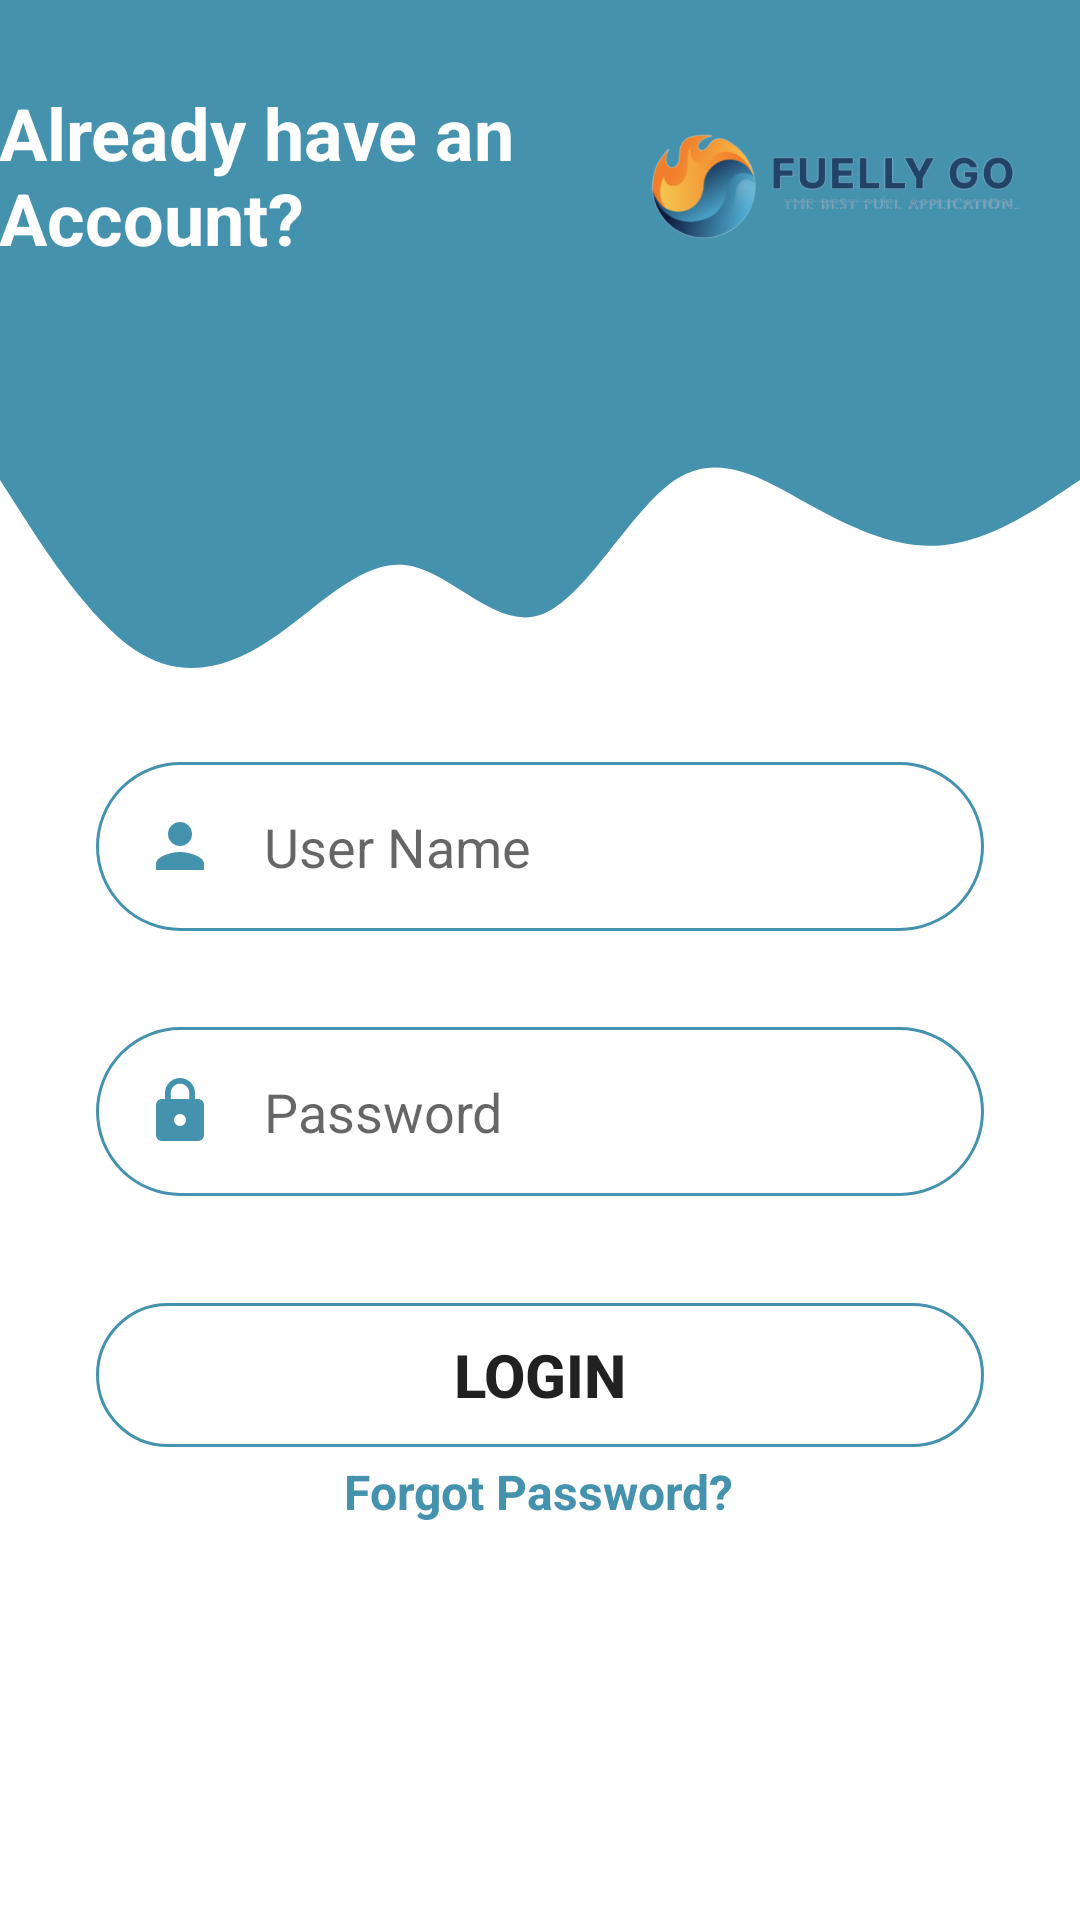

Produce the Android XML layout that renders to this screen, including the resource entries it uses.
<!-- AndroidManifest.xml: application theme Theme.EAD -->
<!-- res/layout/activity_test.xml -->
<?xml version="1.0" encoding="utf-8"?>
<androidx.constraintlayout.widget.ConstraintLayout xmlns:android="http://schemas.android.com/apk/res/android"
    xmlns:app="http://schemas.android.com/apk/res-auto"
    xmlns:tools="http://schemas.android.com/tools"
    android:layout_width="match_parent"
    android:layout_height="match_parent"
    tools:context=".testActivity">

    <View
        android:id="@+id/topView"
        android:layout_width="0dp"
        android:layout_height="130dp"
        android:background="@color/blue_200"
        app:layout_constraintEnd_toEndOf="parent"
        app:layout_constraintStart_toStartOf="parent"
        app:layout_constraintTop_toTopOf="parent" />

    <View
        android:id="@+id/tpview"
        android:layout_width="0dp"
        android:layout_height="100dp"
        android:background="@drawable/ic_wav"
        app:layout_constraintEnd_toEndOf="parent"
        app:layout_constraintStart_toStartOf="parent"
        app:layout_constraintTop_toBottomOf="@+id/topView" />

    <ImageView
        android:id="@+id/imageView2"
        android:layout_width="138dp"
        android:layout_height="93dp"
        android:layout_marginTop="16dp"
        android:layout_marginEnd="16dp"
        app:layout_constraintEnd_toEndOf="parent"
        app:layout_constraintTop_toTopOf="parent"
        app:srcCompat="@drawable/logonew" />

    <TextView
        android:id="@+id/topText"
        android:layout_width="209dp"
        android:layout_height="66dp"
        android:layout_marginTop="28dp"
        android:text="Already have an Account?"
        android:textColor="#FFFFFF"
        android:textSize="24sp"
        android:textStyle="bold"
        app:layout_constraintEnd_toStartOf="@+id/imageView2"
        app:layout_constraintHorizontal_bias="0.326"
        app:layout_constraintStart_toStartOf="parent"
        app:layout_constraintTop_toTopOf="parent" />

    <EditText
        android:id="@+id/inputName"
        android:layout_width="0dp"
        android:layout_height="wrap_content"
        android:layout_marginStart="32dp"
        android:layout_marginTop="24dp"
        android:layout_marginEnd="32dp"
        android:background="@drawable/round_border"
        android:drawableStart="@drawable/ic_user"
        android:drawablePadding="16dp"
        android:ems="10"
        android:hint="User Name"
        android:inputType="text"
        android:padding="16dp"
        app:layout_constraintEnd_toEndOf="parent"
        app:layout_constraintHorizontal_bias="0.0"
        app:layout_constraintStart_toStartOf="parent"
        app:layout_constraintTop_toBottomOf="@+id/tpview" />

    <EditText
        android:id="@+id/editTextTextPassword3"
        android:layout_width="0dp"
        android:layout_height="wrap_content"
        android:layout_marginStart="32dp"
        android:layout_marginTop="32dp"
        android:layout_marginEnd="32dp"
        android:background="@drawable/round_border"
        android:drawableStart="@drawable/ic_password"
        android:drawablePadding="16dp"
        android:ems="10"
        android:hint="Password"
        android:inputType="textPassword"
        android:padding="16dp"
        app:layout_constraintEnd_toEndOf="parent"
        app:layout_constraintHorizontal_bias="0.0"
        app:layout_constraintStart_toStartOf="parent"
        app:layout_constraintTop_toBottomOf="@+id/inputName" />

    <Button
        android:id="@+id/button"
        android:layout_width="0dp"
        android:layout_height="wrap_content"
        android:layout_marginStart="32dp"
        android:layout_marginTop="16dp"
        android:layout_marginEnd="32dp"
        android:background="@drawable/round_border"
        android:text="Login"
        android:textSize="20sp"
        android:textStyle="bold"
        app:layout_constraintBottom_toBottomOf="parent"
        app:layout_constraintEnd_toEndOf="parent"
        app:layout_constraintHorizontal_bias="0.0"
        app:layout_constraintStart_toStartOf="parent"
        app:layout_constraintTop_toBottomOf="@+id/editTextTextPassword3"
        app:layout_constraintVertical_bias="0.11" />

    <TextView
        android:id="@+id/textView17"
        android:layout_width="wrap_content"
        android:layout_height="wrap_content"
        android:layout_marginStart="32dp"
        android:layout_marginTop="4dp"
        android:layout_marginEnd="32dp"
        android:text="Forgot Password?"
        android:textColor="#4592AF"
        android:textSize="16sp"
        android:textStyle="bold"
        app:layout_constraintEnd_toEndOf="parent"
        app:layout_constraintHorizontal_bias="0.497"
        app:layout_constraintStart_toStartOf="parent"
        app:layout_constraintTop_toBottomOf="@+id/button" />

</androidx.constraintlayout.widget.ConstraintLayout>
<!-- resources referenced by this layout -->
<resources>
  <color name="blue_200">#4592af</color>
  <!-- drawable ic_password (drawable) -->
  <vector android:height="24dp" android:tint="#4592af"
      android:viewportHeight="24" android:viewportWidth="24"
      android:width="24dp" xmlns:android="http://schemas.android.com/apk/res/android">
      <path android:fillColor="@android:color/white" android:pathData="M18,8h-1L17,6c0,-2.76 -2.24,-5 -5,-5S7,3.24 7,6v2L6,8c-1.1,0 -2,0.9 -2,2v10c0,1.1 0.9,2 2,2h12c1.1,0 2,-0.9 2,-2L20,10c0,-1.1 -0.9,-2 -2,-2zM12,17c-1.1,0 -2,-0.9 -2,-2s0.9,-2 2,-2 2,0.9 2,2 -0.9,2 -2,2zM15.1,8L8.9,8L8.9,6c0,-1.71 1.39,-3.1 3.1,-3.1 1.71,0 3.1,1.39 3.1,3.1v2z"/>
  </vector>
  <!-- drawable ic_user (drawable) -->
  <vector android:height="24dp" android:tint="#4592af"
      android:viewportHeight="24" android:viewportWidth="24"
      android:width="24dp" xmlns:android="http://schemas.android.com/apk/res/android">
      <path android:fillColor="@android:color/white" android:pathData="M12,12c2.21,0 4,-1.79 4,-4s-1.79,-4 -4,-4 -4,1.79 -4,4 1.79,4 4,4zM12,14c-2.67,0 -8,1.34 -8,4v2h16v-2c0,-2.66 -5.33,-4 -8,-4z"/>
  </vector>
  <!-- drawable ic_wav (drawable) -->
  <vector xmlns:android="http://schemas.android.com/apk/res/android"
      android:width="1440dp"
      android:height="320dp"
      android:viewportWidth="1440"
      android:viewportHeight="320">
    <path
        android:pathData="M0,96L30,133.3C60,171 120,245 180,277.3C240,309 300,299 360,266.7C420,235 480,181 540,186.7C600,192 660,256 720,240C780,224 840,128 900,96C960,64 1020,96 1080,122.7C1140,149 1200,171 1260,165.3C1320,160 1380,128 1410,112L1440,96L1440,0L1410,0C1380,0 1320,0 1260,0C1200,0 1140,0 1080,0C1020,0 960,0 900,0C840,0 780,0 720,0C660,0 600,0 540,0C480,0 420,0 360,0C300,0 240,0 180,0C120,0 60,0 30,0L0,0Z"
        android:fillColor="#4592af"/>
  </vector>
  <!-- drawable logonew: png bitmap (drawable-v24, 50395 bytes) -->
  <!-- drawable round_border (drawable) -->
  <?xml version="1.0" encoding="utf-8"?>
  <shape android:shape="rectangle" xmlns:android="http://schemas.android.com/apk/res/android">
      <stroke android:color="@color/blue_200"
          android:width="1dp"/>
      <corners android:radius="100dp"/>
  </shape>
  <style name="Theme.EAD" parent="Theme.MaterialComponents.DayNight.NoActionBar">
          
          <item name="colorPrimary">@color/blue_500</item>
          <item name="colorPrimaryVariant">@color/blue_500</item>
          <item name="colorOnPrimary">@color/white</item>
          
          <item name="colorSecondary">@color/teal_200</item>
          <item name="colorSecondaryVariant">@color/teal_700</item>
          <item name="colorOnSecondary">@color/black</item>
          
          <item name="android:statusBarColor" tools:targetApi="l">?attr/colorPrimaryVariant</item>
          
      </style>
  <color name="blue_500">#226089</color>
  <color name="white">#FFFFFFFF</color>
  <color name="teal_200">#071a52</color>
  <color name="teal_700">#303a52</color>
  <color name="black">#FF000000</color>
</resources>
